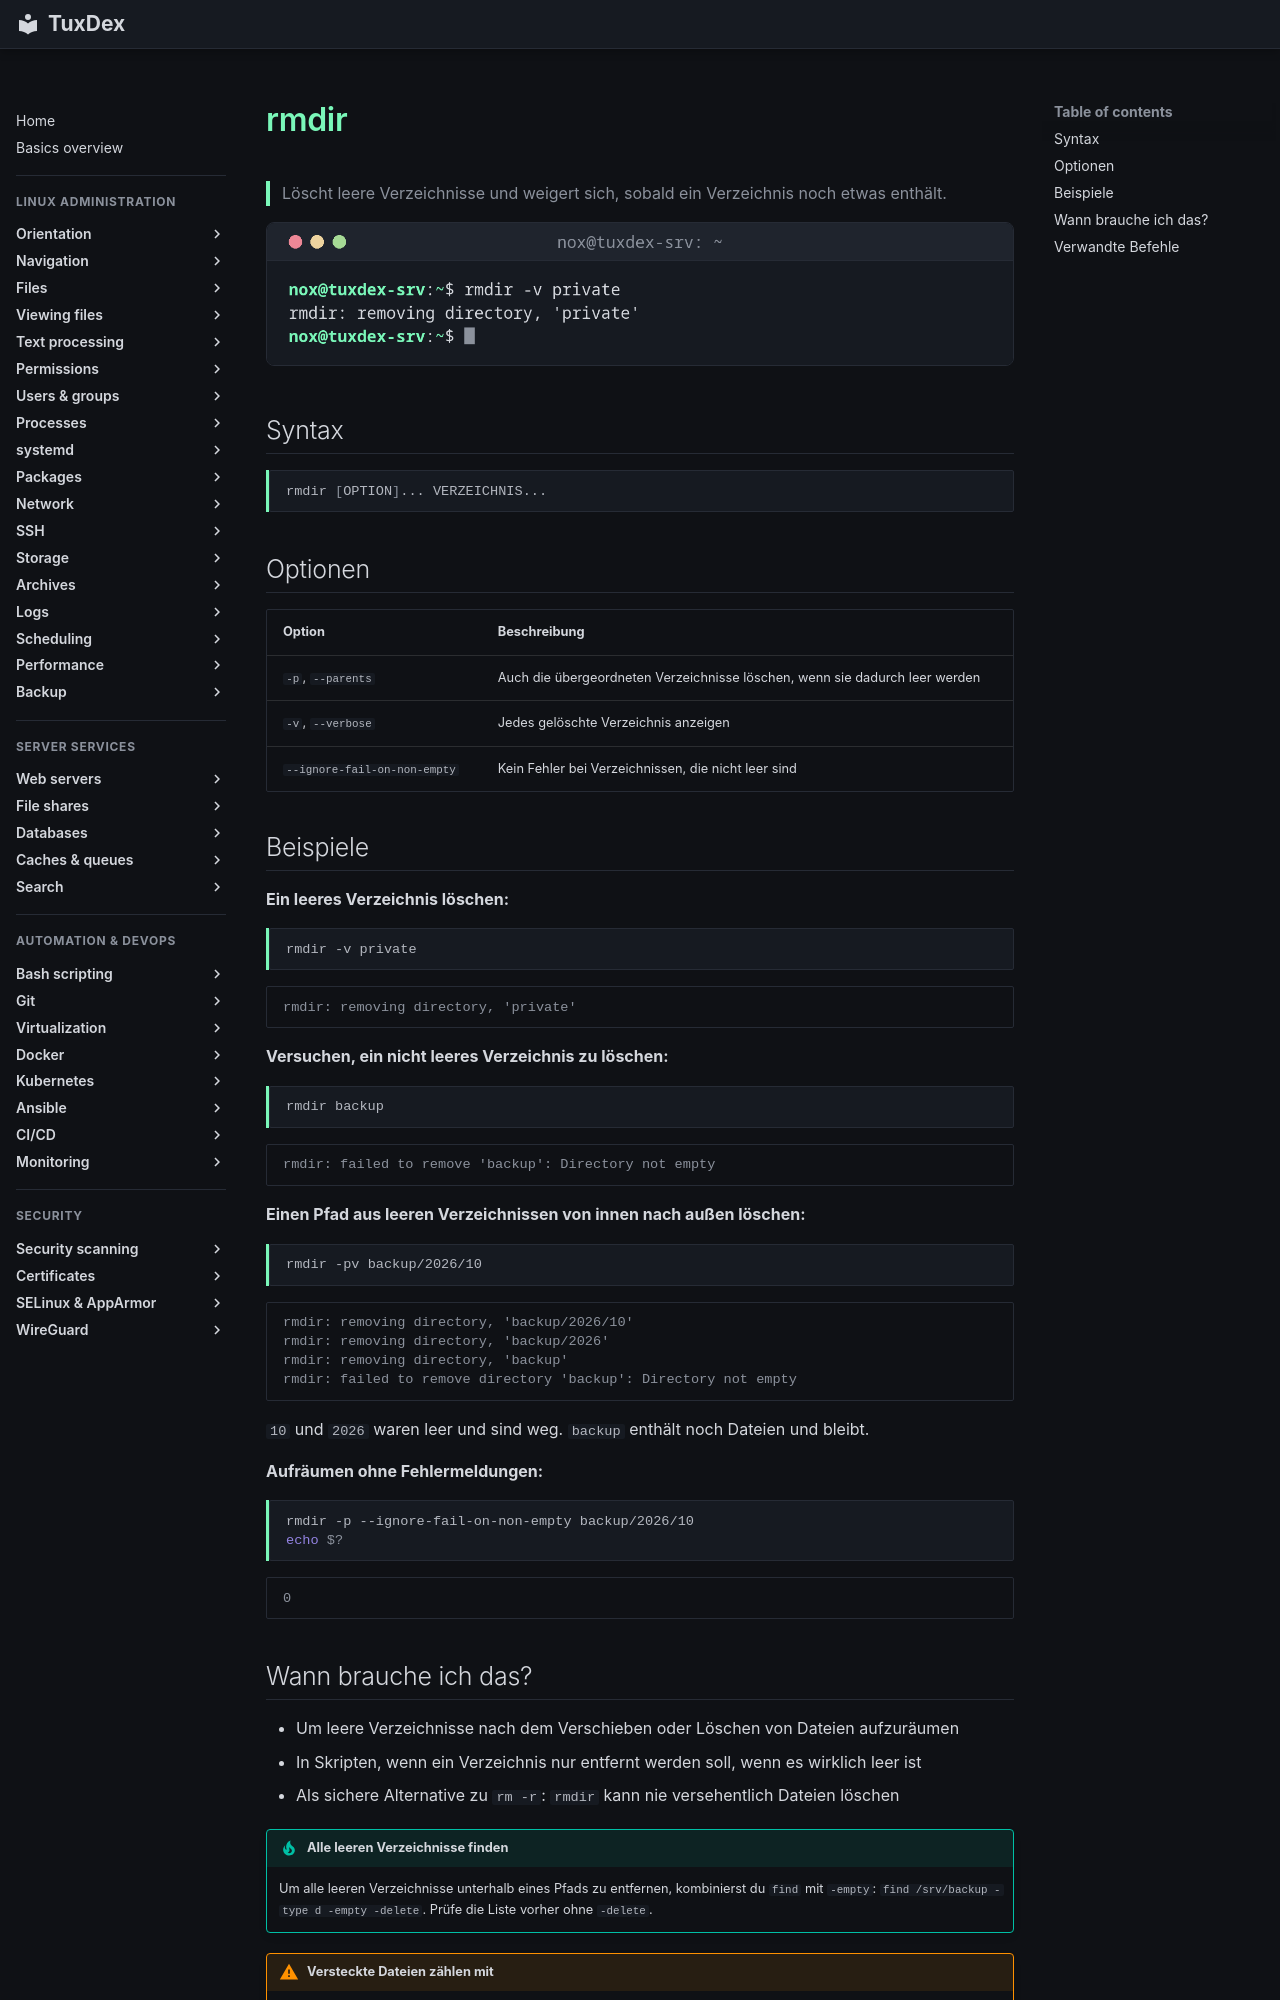

repository: Noxisan/tuxcodex · page: 03-files/rmdir.de/index.html · generator: mkdocs

# rmdir

> Löscht leere Verzeichnisse und weigert sich, sobald ein Verzeichnis noch etwas enthält.

![rmdir output](../assets/screenshots/03-files/rmdir.png)

## Syntax

```bash
rmdir [OPTION]... VERZEICHNIS...
```

## Optionen

| Option | Beschreibung |
|--------|--------------|
| `-p`, `--parents` | Auch die übergeordneten Verzeichnisse löschen, wenn sie dadurch leer werden |
| `-v`, `--verbose` | Jedes gelöschte Verzeichnis anzeigen |
| `--ignore-fail-on-non-empty` | Kein Fehler bei Verzeichnissen, die nicht leer sind |

## Beispiele

**Ein leeres Verzeichnis löschen:**

```bash
rmdir -v private
```

```text
rmdir: removing directory, 'private'
```

**Versuchen, ein nicht leeres Verzeichnis zu löschen:**

```bash
rmdir backup
```

```text
rmdir: failed to remove 'backup': Directory not empty
```

**Einen Pfad aus leeren Verzeichnissen von innen nach außen löschen:**

```bash
rmdir -pv backup/2026/10
```

```text
rmdir: removing directory, 'backup/2026/10'
rmdir: removing directory, 'backup/2026'
rmdir: removing directory, 'backup'
rmdir: failed to remove directory 'backup': Directory not empty
```

`10` und `2026` waren leer und sind weg. `backup` enthält noch Dateien und bleibt.

**Aufräumen ohne Fehlermeldungen:**

```bash
rmdir -p --ignore-fail-on-non-empty backup/2026/10
echo $?
```

```text
0
```
